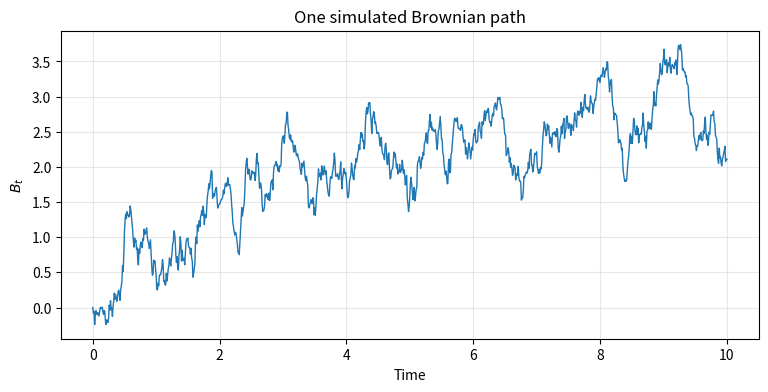
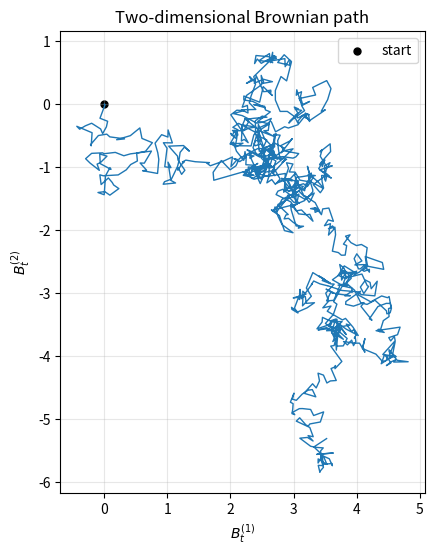
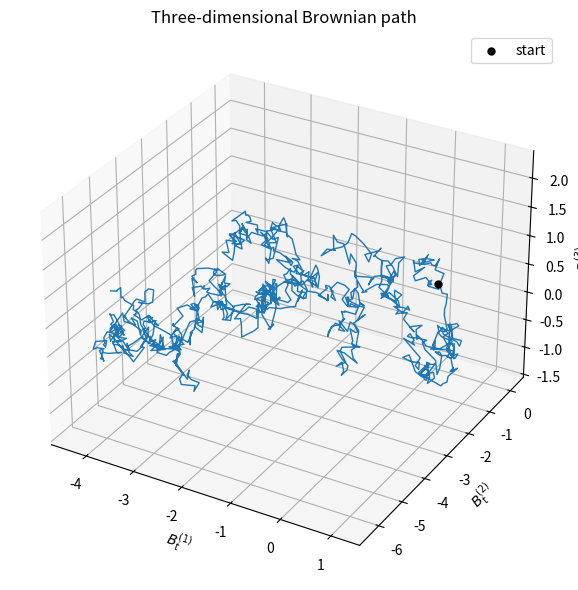
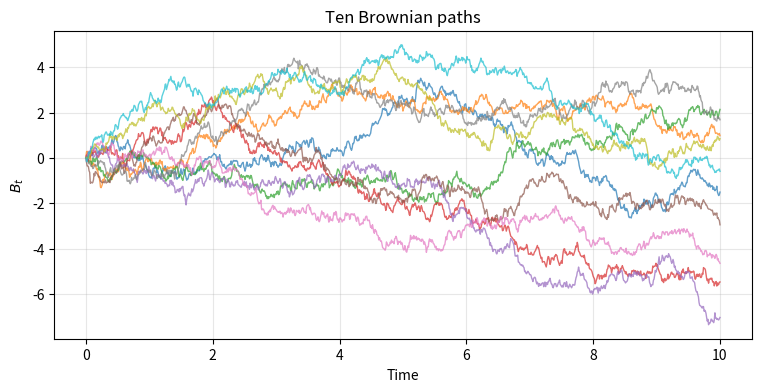

Here is the Python script that generated these plots, in order:
import numpy as np
import matplotlib.pyplot as plt

SEED = 2026


def brownian_1d(n_steps=1_000, dt=0.01, rng=None):
    if n_steps <= 0:
        raise ValueError("n_steps must be positive")
    if dt <= 0:
        raise ValueError("dt must be positive")
    if rng is None:
        rng = np.random.default_rng()

    increments = rng.normal(0.0, np.sqrt(dt), size=n_steps)
    times = np.arange(n_steps + 1) * dt
    path = np.concatenate(([0.0], np.cumsum(increments)))
    return times, path


rng = np.random.default_rng(SEED)
t, B = brownian_1d(rng=rng)

fig, ax = plt.subplots(figsize=(9, 4))
ax.plot(t, B, linewidth=1)
ax.set(title="One simulated Brownian path", xlabel="Time", ylabel="$B_t$")
ax.grid(alpha=0.3)
plt.show()


def brownian_nd(n_dimensions, n_steps=1_000, dt=0.01, rng=None):
    if n_dimensions <= 0:
        raise ValueError("n_dimensions must be positive")
    if n_steps <= 0:
        raise ValueError("n_steps must be positive")
    if dt <= 0:
        raise ValueError("dt must be positive")
    if rng is None:
        rng = np.random.default_rng()

    increments = rng.normal(
        0.0, np.sqrt(dt), size=(n_steps, n_dimensions)
    )
    times = np.arange(n_steps + 1) * dt
    path = np.vstack((np.zeros(n_dimensions), np.cumsum(increments, axis=0)))
    return times, path


rng = np.random.default_rng(SEED + 1)
_, path_2d = brownian_nd(2, rng=rng)

fig, ax = plt.subplots(figsize=(6, 6))
ax.plot(path_2d[:, 0], path_2d[:, 1], linewidth=1)
ax.scatter(0, 0, color="black", s=25, label="start")
ax.set(title="Two-dimensional Brownian path", xlabel="$B_t^{(1)}$", ylabel="$B_t^{(2)}$")
ax.set_aspect("equal", adjustable="box")
ax.grid(alpha=0.3)
ax.legend()
plt.show()


rng = np.random.default_rng(SEED + 2)
_, path_3d = brownian_nd(3, rng=rng)

fig = plt.figure(figsize=(8, 6))
ax = fig.add_subplot(111, projection="3d")
ax.plot(path_3d[:, 0], path_3d[:, 1], path_3d[:, 2], linewidth=1)
ax.scatter(0, 0, 0, color="black", s=25, label="start")
ax.set(
    title="Three-dimensional Brownian path",
    xlabel="$B_t^{(1)}$",
    ylabel="$B_t^{(2)}$",
    zlabel="$B_t^{(3)}$",
)
ax.legend()
plt.tight_layout()
plt.show()


rng = np.random.default_rng(SEED + 3)
fig, ax = plt.subplots(figsize=(9, 4))

for _ in range(10):
    times, path = brownian_1d(rng=rng)
    ax.plot(times, path, alpha=0.7, linewidth=1)

ax.set(title="Ten Brownian paths", xlabel="Time", ylabel="$B_t$")
ax.grid(alpha=0.3)
plt.show()


rng = np.random.default_rng(SEED + 4)
n_paths = 20_000
n_steps = 100
dt = 1.0 / n_steps
terminal_values = rng.normal(
    0.0, np.sqrt(dt), size=(n_paths, n_steps)
).sum(axis=1)

sample_mean = terminal_values.mean()
sample_variance = terminal_values.var(ddof=1)
print(f"sample mean: {sample_mean:.4f}")
print(f"sample variance: {sample_variance:.4f}")

assert abs(sample_mean) < 0.03
assert abs(sample_variance - 1.0) < 0.05
